Run: headless pygame with SDL's dummy video driver; simulated clock (each Clock.tick advances the game by its frame time, no real sleeping); random seed 0; keys injected as events and as key.get_pressed() state; no mouse input.
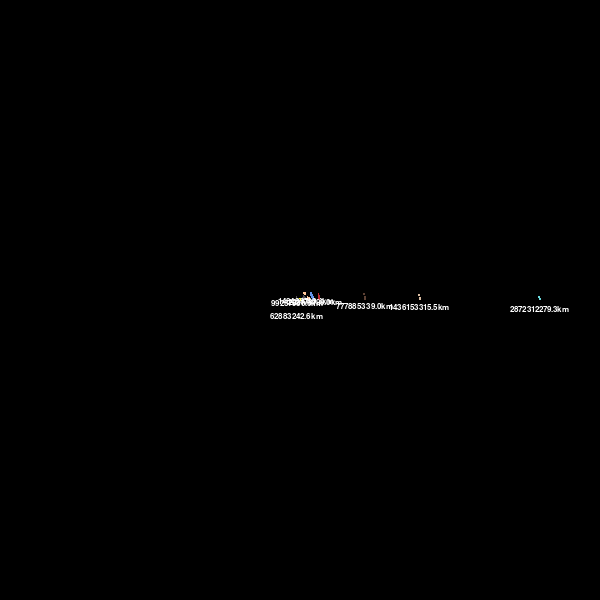
Frame 1 of 4 · flips 1–60 · no input
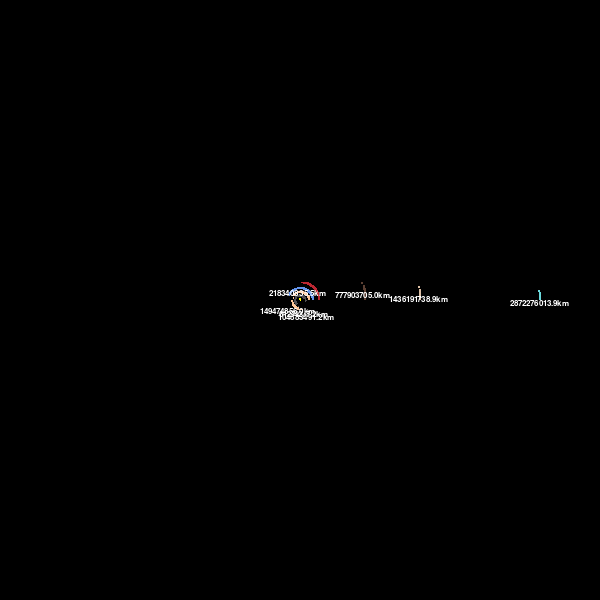
Frame 2 of 4 · flips 61–180 · tapped SPACE, RETURN · held RIGHT (→), D
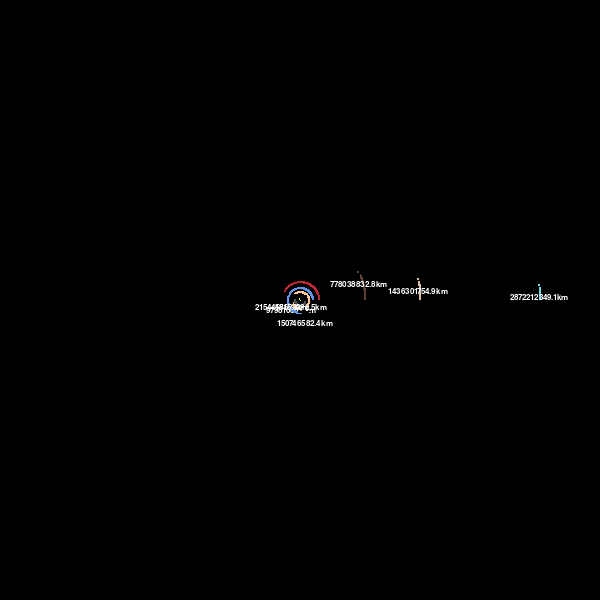
Frame 3 of 4 · flips 181–300 · held DOWN (↓), S
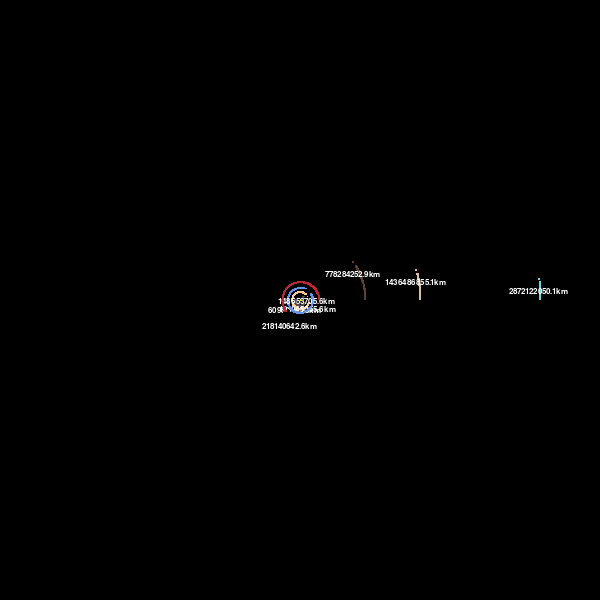
Frame 4 of 4 · flips 301–420 · held LEFT (←), A, UP (↑), W

The pygame program that drew these frames:

# importing packages and initialisng 
#from turtle import color
from pygame.locals import *
import pygame
import math
pygame.init()

pygame.display.set_caption("Travel to Pluto") #name of pygame window

CONSTANT = 12000 #controls the zooming (rescaling) of the simulation in the window


# creating a planet class
class Planet:
    AU = 149.6e6*1000 # astronomical unit in metres
    G = 6.67428e-11 # gravitational constant
    scale = 250 / AU # 1AU = 100px
    timestep = 3600*24 # seconds in a day (this is how much movement is updated every 60 FPS)

    # initialisation of class asstributes
    def __init__(self, x, y, radius, color, mass):
        self.x = x
        self.y = y
        self.radius = radius
        self.color = color
        self.mass = mass

        # initial velocity
        self.x_v = 0
        self.y_v = 0

        self.sun = False # the planets are not suns
        self.distance_to_sun = 0
        self.orbit = [] # array of orbit paths

    def draw(self, win, width, height, pygame_window):
        # centering
        x = self.x * self.scale + width / 2
        y = self.y * self.scale + height / 2

        # resize scaling
        resize_scale = height/CONSTANT

        updated_points = []

        # drawing the orbit lines if there are more than two position points
        if len(self.orbit) > 2:
            
            for point in self.orbit:
                x, y = point
                x = x * self.scale * resize_scale + width / 2
                y = y * self.scale * resize_scale + height / 2

                # scale the orbit of the planets to the size of the screen

                updated_points.append((x,y))

            pygame.draw.lines(pygame_window, self.color, False, updated_points, 2) # drawing the orbit lines
            #draws the black lines to create the gap in the orbit
            if len(updated_points) > 18:
                pygame.draw.lines(pygame_window, black, False, (updated_points[-18], updated_points[-17]), 10)
                pygame.draw.lines(pygame_window, black, False, (updated_points[-17], updated_points[-16]), 10)
                pygame.draw.lines(pygame_window, black, False, (updated_points[-16], updated_points[-15]), 10)
                pygame.draw.lines(pygame_window, black, False, (updated_points[-15], updated_points[-14]), 10)
                pygame.draw.lines(pygame_window, black, False, (updated_points[-14], updated_points[-13]), 10)
                pygame.draw.lines(pygame_window, black, False, (updated_points[-13], updated_points[-12]), 10)
                pygame.draw.lines(pygame_window, black, False, (updated_points[-12], updated_points[-11]), 10)
                pygame.draw.lines(pygame_window, black, False, (updated_points[-11], updated_points[-10]), 10)
                pygame.draw.lines(pygame_window, black, False, (updated_points[-10], updated_points[-9]), 10)
                pygame.draw.lines(pygame_window, black, False, (updated_points[-9], updated_points[-8]), 10)
                pygame.draw.lines(pygame_window, black, False, (updated_points[-8], updated_points[-7]), 10)
                pygame.draw.lines(pygame_window, black, False, (updated_points[-7], updated_points[-6]), 10)
                pygame.draw.lines(pygame_window, black, False, (updated_points[-6], updated_points[-5]), 10)
                pygame.draw.lines(pygame_window, black, False, (updated_points[-5], updated_points[-4]), 10)
                pygame.draw.lines(pygame_window, black, False, (updated_points[-4], updated_points[-3]), 10)
                pygame.draw.lines(pygame_window, black, False, (updated_points[-3], updated_points[-2]), 10)
                pygame.draw.lines(pygame_window, black, False, (updated_points[-2], updated_points[-1]), 10)

        pygame.draw.circle(win, self.color, (x,y), self.radius*resize_scale) # drawing the planets

        # displaying the distance to the sun on the planets as they move
        if not self.sun:
            distance_text = font.render(f"{round(self.distance_to_sun/1000, 1)}km", 1, white)
            # setting the text position to be in the centre of the planets
            win.blit(distance_text,(x-distance_text.get_width()/2, y+distance_text.get_height()))

    def grav_attraction(self, other_body):
        other_body_x, other_body_y = other_body.x, other_body.y
        # x and y distances between two bodies
        distance_x = other_body_x - self.x
        distance_y = other_body_y - self.y
        distance = math.sqrt(distance_x ** 2 + distance_y ** 2) # distance between bodies
        
        if other_body.sun:
            self.distance_to_sun = distance

        # calculation of graviational force, force components, and theta    
        F = self.G * self.mass * other_body.mass / distance**2
        theta = math.atan2(distance_y, distance_x)
        F_x = math.cos(theta) * F
        F_y = math.sin(theta) * F
        return F_x, F_y

    # updating planet positions considering the graviational force
    def update_position(self, planets):
        F_x_net = F_y_net = 0 # inital force on planet is zero
        # calculating the total force on the planet from all the other planets (and sun)
        for planet in planets:
            if self == planet: # don't calculate the force with the planet and itself
                continue

            fx, fy = self.grav_attraction(planet) # taking F_x and F_y from grav_attraction
            # summing the forces
            F_x_net += fx
            F_y_net += fy

        # F=ma velocity calculation
        self.x_v += F_x_net / self.mass * self.timestep
        self.y_v += F_y_net / self.mass * self.timestep

        # position calculation
        self.x += self.x_v * self.timestep
        self.y += self.y_v * self.timestep
        
        # appending x and y positions of orbits
        self.orbit.append((self.x, self.y))

# defining colours
sun_colour = (255,255,0)
earth_colour = (100, 149, 237) #blue
mars_colour = (188, 39, 50) # red
mercury_colour = (80, 78, 81) #grey
venus_colour = (255, 198, 153) #beige
jupter_colour = (92, 64, 51) #dark brown
saturn_colour = (219, 190, 163) # light brown
uranus_colour = (107, 217, 221) #light blue
neptune_colour = (38, 13, 203) # dark blue
pluto_colour = (250, 236, 183) #cream

white = (255, 255, 255)
black = (0,0,0)

# setting font
font = pygame.font.SysFont("Arial", 12)

# creating pygame event loop to keep the visualtion window open while the simulation is running

def window_loop():
    width, height = 600, 600
    pygame_window = pygame.display.set_mode((width, height), RESIZABLE)
    running = True
    clock = pygame.time.Clock()

    # sun and planets initialisation (x, y, radius, color, mass)
    # RADIUS IS NOT PLANET RADIUS, IT IS FOR VISUALIZATION
    sun = Planet(width/2,height/2, 30, sun_colour, 1.98892*10**30)
    sun.sun = True

    mercury = Planet(0.4* Planet.AU, 0, 8, mercury_colour, 3.30 * 10**23)
    mercury.y_v = -47.4 * 1000 #km/s #negative to make planet orbit counter-clockwise
    
    venus = Planet(0.7 * Planet.AU, 0, 12, venus_colour, 4.8685 * 10**24)
    venus.y_v = -35.02 * 1000

    earth = Planet(1*Planet.AU, 0, 15, earth_colour, 5.9742*10**24)
    earth.y_v = -29.783 * 1000 

    mars = Planet(1.5 * Planet.AU, 0, 10, mars_colour, 6.39 * 10**23)
    mars.y_v = -24.077 * 1000

    jupiter = Planet(5.2 * Planet.AU, 0, 30, jupter_colour, 1898*10**24)
    jupiter.y_v = -13.1 * 1000

    saturn = Planet(9.6 * Planet.AU, 0, 25, saturn_colour, 568*10**24)
    saturn.y_v = -9.7 * 1000

    uranus = Planet(19.2 * Planet.AU, 0, 20, uranus_colour, 86.6*10**24)
    uranus.y_v = -6.8 * 1000

    neptune = Planet(30 * Planet.AU, 0, 20, neptune_colour, 102*10**24)
    neptune.y_v = -5.4 * 1000

    pluto = Planet(39.5 * Planet.AU, 0, 4, pluto_colour, 0.0130*10**24)
    pluto.y_v = -4.7 * 1000

    planets = [sun, mercury, venus, earth, mars, jupiter, saturn, uranus, neptune, pluto]

    while running:
        clock.tick(60) # set frame rate to 60 FPS
        pygame_window.fill((0,0,0)) # so planets don't have a planet size trail
        # until the user closes the window, continue running the visualisation
        for event in pygame.event.get():
            if event.type == pygame.QUIT:
                running = False
            if event.type == WINDOWRESIZED:
                width, height = pygame_window.get_width(), pygame_window.get_height()
            if event.type == KEYDOWN:
                if event.key == K_ESCAPE:
                 run = False


        for planet in planets:
            planet.update_position(planets)
            planet.draw(pygame_window, width, height, pygame_window)
        pygame.display.update() # continuously update the display

    pygame.quit()

# call the function
window_loop()
